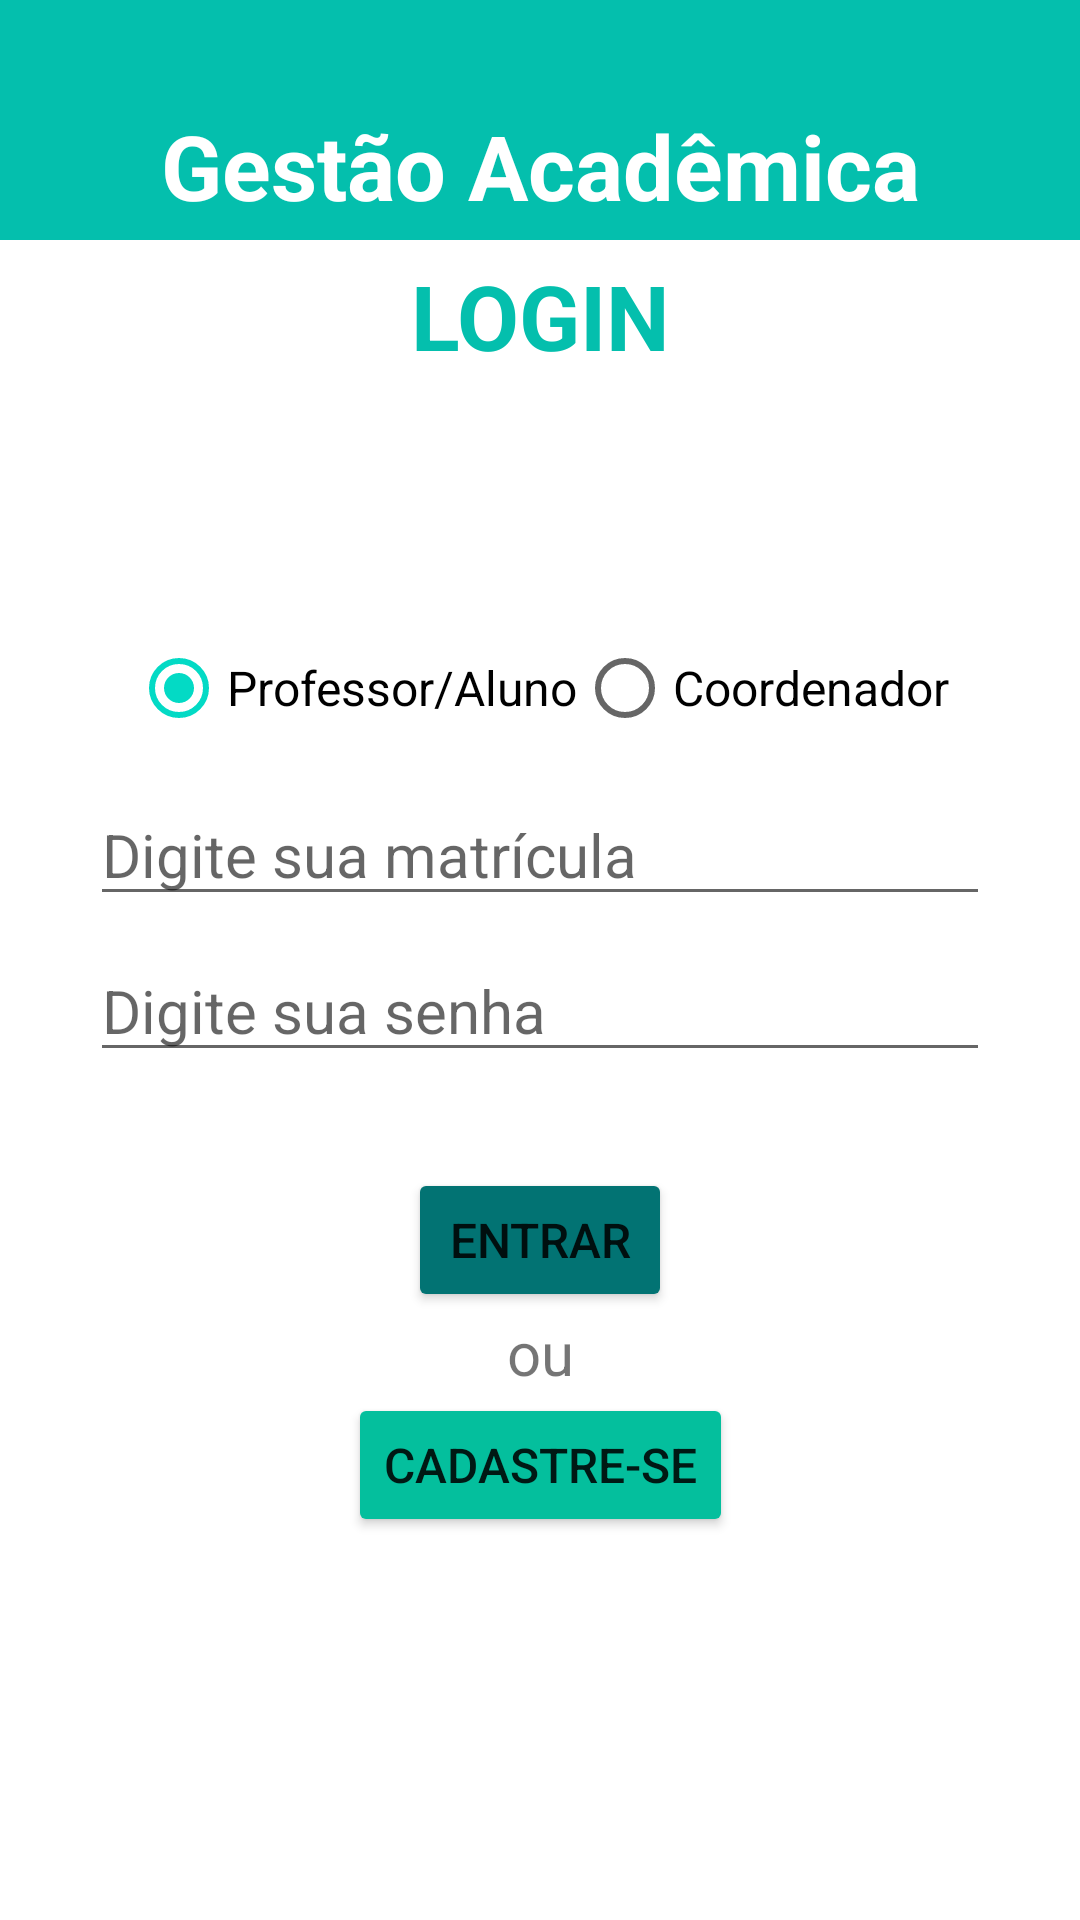

This screen was rendered from an Android layout file. Write that file and the resources it references.
<!-- AndroidManifest.xml: application theme Theme.GestaoAcadêmica -->
<!-- res/layout/activity_main.xml -->
<?xml version="1.0" encoding="utf-8"?>
<androidx.constraintlayout.widget.ConstraintLayout xmlns:android="http://schemas.android.com/apk/res/android"
    xmlns:app="http://schemas.android.com/apk/res-auto"
    xmlns:tools="http://schemas.android.com/tools"
    android:layout_width="match_parent"
    android:layout_height="match_parent"
    tools:context=".MainActivity">

    <androidx.constraintlayout.widget.ConstraintLayout
        android:id="@+id/LayoutCabecalho"
        android:layout_width="match_parent"
        android:layout_height="80dp"
        android:background="@color/azul_base"
        app:layout_constraintEnd_toEndOf="parent"
        app:layout_constraintStart_toStartOf="parent"
        app:layout_constraintTop_toTopOf="parent">

        <TextView
            android:id="@+id/textoTitulo"
            android:layout_width="wrap_content"
            android:layout_height="wrap_content"
            android:layout_marginTop="30dp"
            android:text="Gestão Acadêmica"
            android:textAlignment="center"
            android:textColor="@color/tituloInicial"
            android:textSize="30sp"
            android:textStyle="bold"
            app:layout_constraintBottom_toBottomOf="parent"
            app:layout_constraintEnd_toEndOf="parent"
            app:layout_constraintStart_toStartOf="parent"
            app:layout_constraintTop_toTopOf="parent" />
    </androidx.constraintlayout.widget.ConstraintLayout>

    <TextView
        android:id="@+id/textoSubtitulo"
        android:layout_width="wrap_content"
        android:layout_height="wrap_content"
        android:layout_marginTop="5dp"
        android:text="login"
        android:textAlignment="center"
        android:textAllCaps="true"
        android:textColor="@color/azul_base"
        android:textSize="30sp"
        android:textStyle="bold"
        app:layout_constraintEnd_toEndOf="parent"
        app:layout_constraintStart_toStartOf="parent"
        app:layout_constraintTop_toBottomOf="@+id/LayoutCabecalho" />

    <RadioGroup
        android:id="@+id/botaoGrupo"
        android:layout_width="wrap_content"
        android:layout_height="wrap_content"
        android:layout_marginTop="80dp"
        android:baselineAligned="false"
        android:checkedButton="@id/botaoProfessorAluno"
        android:orientation="horizontal"
        app:layout_constraintEnd_toEndOf="parent"
        app:layout_constraintStart_toStartOf="parent"
        app:layout_constraintTop_toBottomOf="@+id/textoSubtitulo">

        <RadioButton
            android:id="@+id/botaoProfessorAluno"
            android:layout_width="wrap_content"
            android:layout_height="wrap_content"
            android:text="Professor/Aluno"
            android:textSize="16sp" />

        <RadioButton
            android:id="@+id/botaoCoordenador"
            android:layout_width="wrap_content"
            android:layout_height="wrap_content"
            android:text="Coordenador"
            android:textSize="16sp" />
    </RadioGroup>

    <EditText
        android:id="@+id/campoMatriculaNome"
        android:layout_width="300dp"
        android:layout_height="wrap_content"
        android:layout_marginTop="8dp"
        android:duplicateParentState="false"
        android:ems="10"
        android:hint="Digite sua matrícula"
        android:inputType="textPersonName"
        android:textSize="20sp"
        app:layout_constraintEnd_toEndOf="parent"
        app:layout_constraintStart_toStartOf="parent"
        app:layout_constraintTop_toBottomOf="@+id/botaoGrupo" />

    <EditText
        android:id="@+id/campoSenha"
        android:layout_width="300dp"
        android:layout_height="wrap_content"
        android:layout_marginTop="8dp"
        android:ems="10"
        android:hint="Digite sua senha"
        android:inputType="textPassword"
        android:textSize="20sp"
        app:layout_constraintEnd_toEndOf="parent"
        app:layout_constraintStart_toStartOf="parent"
        app:layout_constraintTop_toBottomOf="@+id/campoMatriculaNome" />

    <Button
        android:id="@+id/botaoEntrar"
        android:layout_width="wrap_content"
        android:layout_height="wrap_content"
        android:layout_marginTop="32dp"
        android:backgroundTint="@color/verde_base"
        android:text="Entrar"
        android:textSize="16sp"
        app:layout_constraintEnd_toEndOf="parent"
        app:layout_constraintStart_toStartOf="parent"
        app:layout_constraintTop_toBottomOf="@+id/campoSenha" />

    <TextView
        android:id="@+id/textoOu"
        android:layout_width="wrap_content"
        android:layout_height="wrap_content"
        android:text="ou"
        android:textSize="20sp"
        app:layout_constraintEnd_toEndOf="parent"
        app:layout_constraintStart_toStartOf="parent"
        app:layout_constraintTop_toBottomOf="@+id/botaoEntrar" />

    <Button
        android:id="@+id/botaoCadastro"
        android:layout_width="wrap_content"
        android:layout_height="wrap_content"
        android:backgroundTint="@color/verde_azulado"
        android:text="cadastre-se"
        android:textSize="16sp"
        app:layout_constraintEnd_toEndOf="parent"
        app:layout_constraintStart_toStartOf="parent"
        app:layout_constraintTop_toBottomOf="@+id/textoOu" />

</androidx.constraintlayout.widget.ConstraintLayout>
<!-- resources referenced by this layout -->
<resources>
  <color name="azul_base">#04BFAD</color>
  <color name="tituloInicial">#FFFFFFFF</color>
  <color name="verde_azulado">#04BF9D</color>
  <color name="verde_base">#027373</color>
  <style name="Theme.GestaoAcadêmica" parent="Theme.MaterialComponents.DayNight.NoActionBar">
          
          <item name="colorPrimary">@color/purple_500</item>
          <item name="colorPrimaryVariant">@color/purple_700</item>
          <item name="colorOnPrimary">@color/white</item>
          
          <item name="colorSecondary">@color/teal_200</item>
          <item name="colorSecondaryVariant">@color/teal_700</item>
          <item name="colorOnSecondary">@color/black</item>
          
          <item name="android:statusBarColor">?attr/colorPrimaryVariant</item>
          
      </style>
  <color name="purple_500">#FF6200EE</color>
  <color name="purple_700">#FF3700B3</color>
  <color name="white">#FFFFFFFF</color>
  <color name="teal_200">#FF03DAC5</color>
  <color name="teal_700">#FF018786</color>
  <color name="black">#FF000000</color>
</resources>
